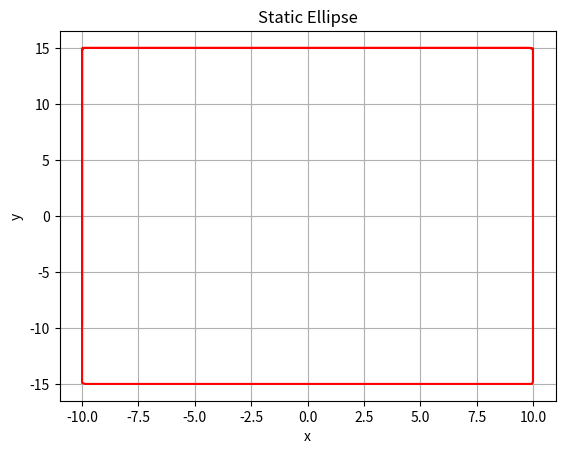

Python code for this plot:
from math import pi
import numpy as np
import matplotlib.pyplot as plt
from matplotlib.animation import FuncAnimation

# Dictionary of parametric curves
curves = {
    "log_spiral_elipse": [
        lambda t, a_C, b_C, L, rot: a_C * np.exp(L * t) * np.cos(rot + t),
        lambda t, a_C, b_C, L, rot: b_C * np.exp(L * t) * np.sin(rot + t)
    ],

    "circle_elipse": [
        lambda t, a, b, rot: a * np.cos(rot + t),
        lambda t, a, b, rot: b * np.sin(rot + t)
    ],

    "square": [
        lambda t, a, b, rot: a * np.cos(
            rot + t
        ) / np.maximum(
            np.abs(np.cos(rot + t)),
            np.abs(np.sin(rot + t))
        ),

        lambda t, a, b, rot: b * np.sin(
            rot + t
        ) / np.maximum(
            np.abs(np.cos(rot + t)),
            np.abs(np.sin(rot + t))
        )
    ]

}


def compute_spiral(curve_type="log_spiral_elipse",
                   t_min=0.0, t_max=10.0, num_points=1000,
                   **curve_params):
    """
    Returns (t_vals, x_vals, y_vals) for the specified curve over t_min..t_max.
    """
    # Get the parametric functions x(t) and y(t)
    x_func, y_func = curves[curve_type]

    # Create a linspace for t
    t_vals = np.linspace(t_min, t_max, num_points)

    # Evaluate x(t), y(t)
    x_vals = x_func(t_vals, **curve_params)
    y_vals = y_func(t_vals, **curve_params)

    return t_vals, x_vals, y_vals


def plot_spiral_static():
    """
    1) Compute and plot the spiral curve (single, static plot).
    """
    # Compute spiral data
    t_vals, x_vals, y_vals = compute_spiral(
        curve_type="log_spiral_elipse",
        t_min=0,
        t_max=10,
        num_points=1000,

        # params
        a_C=1.0,
        b_C=1.0,
        L=0.1,
        rot=0.0
    )

    # Plot
    plt.figure()
    plt.plot(x_vals, y_vals, 'r-')
    plt.title("Static Log-Spiral Ellipse")
    plt.xlabel("x")
    plt.ylabel("y")
    plt.grid(True)
    plt.show()


def plot_elipse():
    """
    1) Compute and plot the spiral curve (single, static plot).
    """
    # Compute spiral data
    t_vals, x_vals, y_vals = compute_spiral(
        curve_type="circle_elipse",
        t_min=0,
        t_max=10,
        num_points=1000,

        # params
        a=10.0,
        b=11.5,
        rot=0.0
    )

    # Plot
    plt.figure()
    plt.plot(x_vals, y_vals, 'r-')
    plt.title("Static Ellipse")
    plt.xlabel("x")
    plt.ylabel("y")
    plt.grid(True)
    plt.show()


def plot_square():
    """
    1) Compute and plot the spiral curve (single, static plot).
    """
    # Compute spiral data
    t_vals, x_vals, y_vals = compute_spiral(
        curve_type="square",
        t_min=0,
        t_max=10,
        num_points=1000,

        # params
        a=10.0,
        b=15.0,
        rot=0.0
    )

    # Plot
    plt.figure()
    plt.plot(x_vals, y_vals, 'r-')
    plt.title("Static Ellipse")
    plt.xlabel("x")
    plt.ylabel("y")
    plt.grid(True)
    plt.show()

def animate_spiral_rotation(curve_type="log_spiral_elipse",
                            a_C=1.0, b_C=1.0, L=0.1,
                            rot_step=0.01,
                            a_C_step=0.01,
                            b_C_step=0.01,
                            # how much to increment rotation each frame
                            frames=100,  # total frames
                            t_min=0.0, t_max=10.0,
                            interval=50):
    """
    Animate the spiral while incrementing 'rot' by 'rot_step' each frame.
    """
    fig, ax = plt.subplots()
    line, = ax.plot([], [], 'r-')  # a single line object we'll update
    point, = ax.plot([], [], "o")

    # Set plot bounds so we can see the curve (adjust as needed)
    ax.set_xlim(-100, 100)
    ax.set_ylim(-100, 100)
    ax.set_title("Rotating Log-Spiral Ellipse")

    # Optional: add a grid
    ax.grid(True)

    def init():
        # Initialize the line to empty
        line.set_data([], [])
        point.set_data([], [])
        return (line,)

    def update(frame):
        # Current rotation = frame index * rot_step
        current_rot = frame * rot_step

        # expand/contract horizontally and vertically
        frame_bin_size = 10E2
        frame_bin = frames // frame_bin_size
        current_a_C = abs(np.cos(2 * pi * frame / frame_bin)) * a_C + a_C
        current_b_C = abs(np.sin(2 * pi * frame / frame_bin)) * b_C + b_C


        # Compute x,y for that rotation
        _, x_vals, y_vals = compute_spiral(
            curve_type=curve_type,
            a_C=current_a_C,
            b_C=current_b_C,
            L=L,
            rot=current_rot,  # rotation changes each frame
            t_min=t_min,
            t_max=t_max
        )
        # Update the line data
        print(x_vals[-2:], y_vals[-2:])
        line.set_data(x_vals, y_vals)
        point.set_data([x_vals[-1]], [y_vals[-1]])
        return (line, point)

    # Create the animation
    anim = FuncAnimation(
        fig,
        update,  # function called for each frame
        frames=frames,  # how many frames total
        init_func=init,  # sets up background
        blit=True,  # improves performance
        interval=interval  # delay between frames in ms
    )

    plt.show()
    return anim


# Example usage
if __name__ == "__main__":
    if False:
        animate_spiral_rotation(
            curve_type="log_spiral_elipse",
            a_C=1.0,
            b_C=1.0,
            L=0.015,
            rot_step=0.01,  # rotation increment
            frames=int(1E6),  # total animation frames
            t_min=0.0,
            t_max=250.0,
            interval=15
        )


        # Run the static plot demonstration
        plot_spiral_static()

    plot_square()
